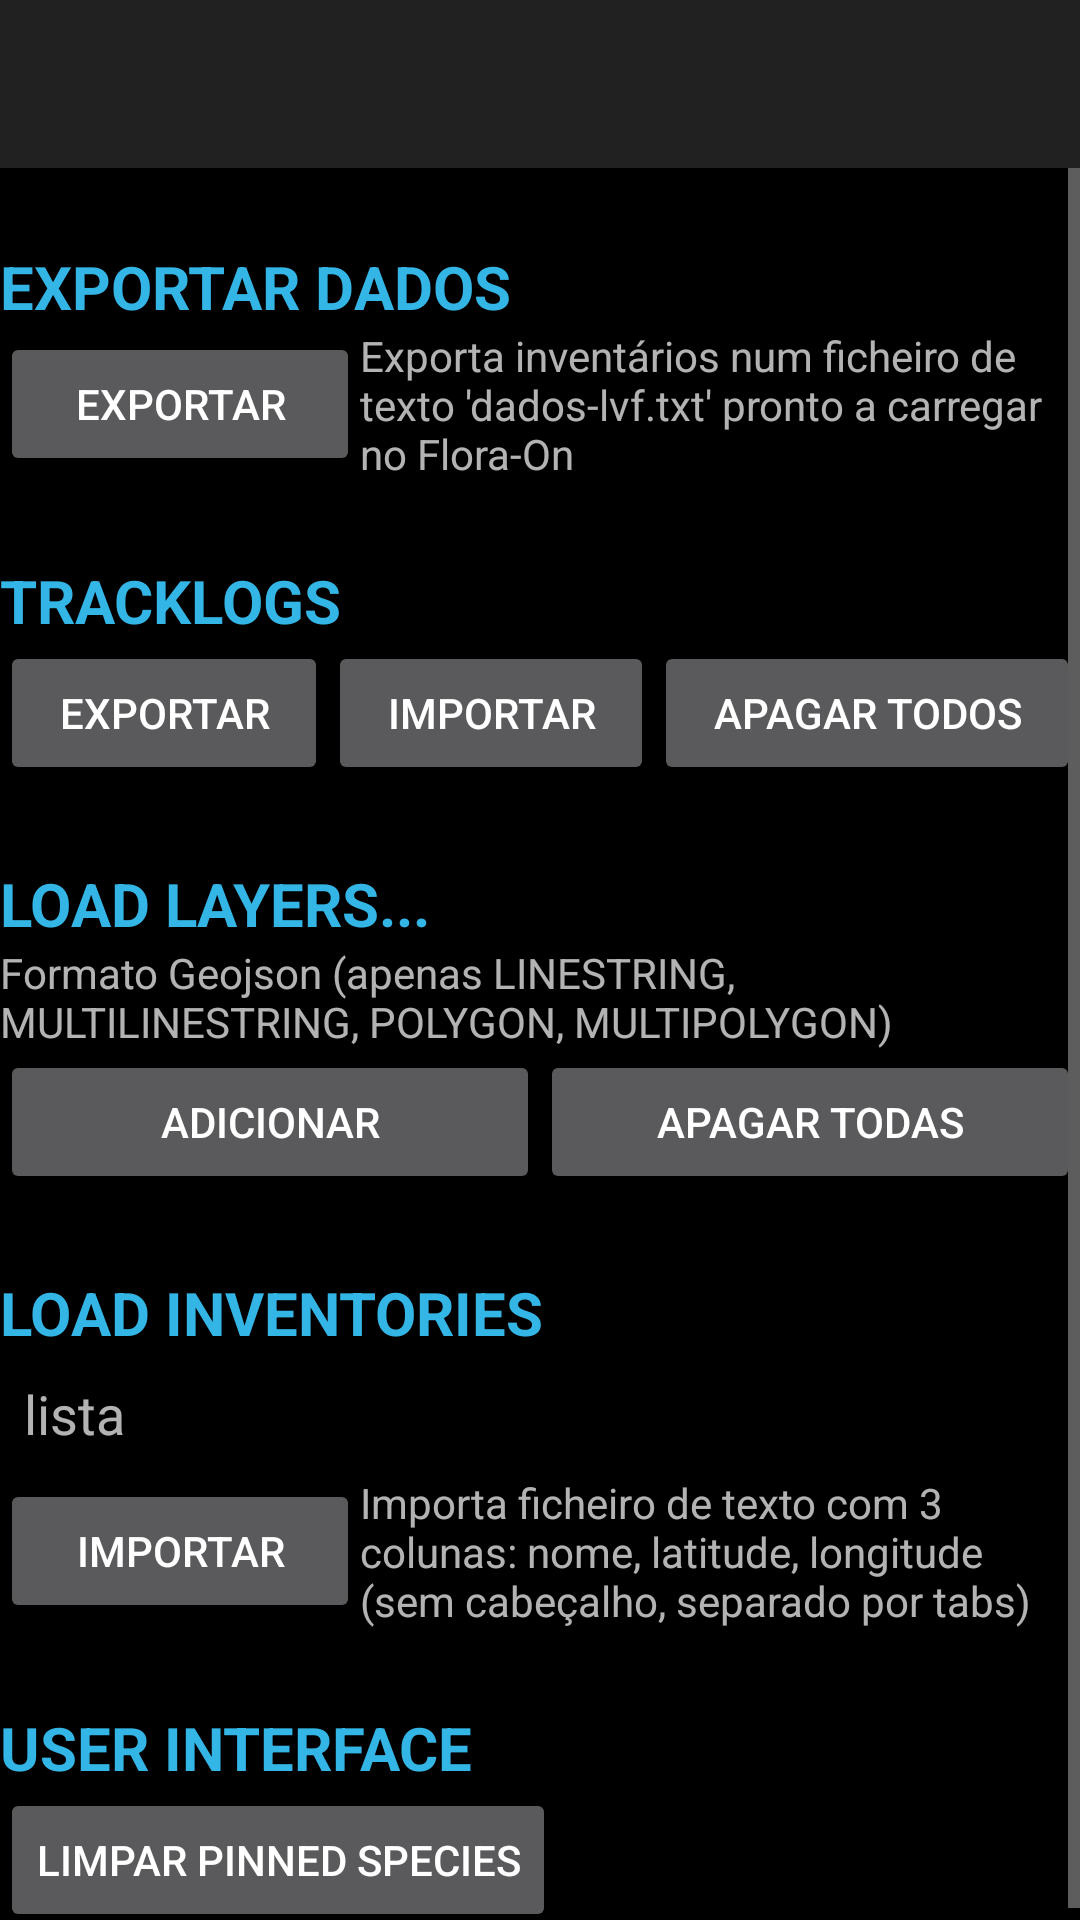

This screen was rendered from an Android layout file. Write that file and the resources it references.
<!-- AndroidManifest.xml: application theme AppTheme -->
<!-- res/layout/dashboard.xml -->
<?xml version="1.0" encoding="utf-8"?>
<LinearLayout xmlns:android="http://schemas.android.com/apk/res/android"
    android:orientation="vertical" android:layout_width="match_parent"
    android:layout_height="match_parent">

    <androidx.appcompat.widget.Toolbar
        android:layout_width="match_parent"
        android:layout_height="?attr/actionBarSize"
        android:background="?attr/colorPrimary"
        android:id="@+id/dash_toolbar" />

    <ScrollView
        android:layout_width="match_parent"
        android:layout_height="match_parent">

        <LinearLayout
            android:orientation="vertical" android:layout_width="match_parent"
            android:layout_height="wrap_content">
            <TextView
                android:focusable="true"
                android:layout_width="match_parent"
                android:layout_height="wrap_content"
                android:text="Exportar dados"
                style="@style/textSeparator" />

            <LinearLayout
                android:layout_width="match_parent"
                android:layout_height="wrap_content"
                android:gravity="center|center_vertical"
                android:orientation="horizontal">

                <Button
                    android:id="@+id/exportData"
                    android:layout_width="0dp"
                    android:layout_height="wrap_content"
                    android:layout_weight="1"
                    android:text="@string/exportar" />

                <ProgressBar
                    style="?android:attr/progressBarStyle"
                    android:layout_width="wrap_content"
                    android:layout_height="wrap_content"
                    android:layout_gravity="center"
                    android:id="@+id/progressBar3"
                    android:visibility="gone"
                    android:indeterminate="true" />

                <TextView
                    android:layout_width="0dp"
                    android:layout_height="wrap_content"
                    android:layout_weight="2"
                    android:text="@string/export_inventories" />
            </LinearLayout>

            <TextView
                android:focusable="true"
                android:layout_width="match_parent"
                android:layout_height="wrap_content"
                android:text="@string/tracklogs"
                style="@style/textSeparator" />

            <LinearLayout
                android:layout_width="match_parent"
                android:layout_height="wrap_content"
                android:orientation="horizontal">

                <Button
                    android:id="@+id/exporttracks"
                    android:layout_width="wrap_content"
                    android:layout_height="wrap_content"
                    android:layout_weight="1"
                    android:focusable="true"
                    android:text="@string/exportar" />

                <Button
                    android:id="@+id/importtracks"
                    android:layout_width="wrap_content"
                    android:layout_height="wrap_content"
                    android:layout_weight="1"
                    android:text="@string/importar" />

                <Button
                    android:id="@+id/deletetracks"
                    android:layout_width="wrap_content"
                    android:layout_height="wrap_content"
                    android:layout_weight="1"
                    android:text="@string/apagar_todos" />

            </LinearLayout>

            <TextView
                android:layout_width="match_parent"
                android:layout_height="wrap_content"
                android:text="@string/layers"
                style="@style/textSeparator" />

            <TextView
                android:layout_width="match_parent"
                android:layout_height="wrap_content"
                android:text="@string/formato_geojson_apenas_linestring_multilinestring_polygon_multipolygon" />

            <LinearLayout
                android:layout_width="match_parent"
                android:layout_height="wrap_content"
                android:gravity="center|center_vertical"
                android:orientation="horizontal">

                <Button
                    android:id="@+id/importlayer"
                    android:layout_width="0dp"
                    android:layout_height="wrap_content"
                    android:layout_weight="1"
                    android:text="@string/adicionar" />

                <Button
                    android:id="@+id/removelayers"
                    android:layout_width="0dp"
                    android:layout_height="wrap_content"
                    android:layout_weight="1"
                    android:text="Apagar todas" />

            </LinearLayout>

            <LinearLayout
                android:id="@+id/layer_manager"
                android:layout_width="match_parent"
                android:layout_height="match_parent"
                android:orientation="vertical"></LinearLayout>

            <TextView
                android:layout_width="match_parent"
                android:layout_height="wrap_content"
                android:text="@string/inventories"
                style="@style/textSeparator" />


            <TextView
                android:id="@+id/statustext"
                android:layout_width="match_parent"
                android:layout_height="wrap_content"
                android:gravity="center_vertical"
                android:textSize="18sp"
                android:padding="8dp"
                android:text="lista" />

            <LinearLayout
                android:layout_width="match_parent"
                android:layout_height="wrap_content"
                android:gravity="center|center_vertical"
                android:orientation="horizontal">

                <Button
                    android:id="@+id/importinventories"
                    android:layout_width="0dp"
                    android:layout_height="wrap_content"
                    android:layout_weight="1"
                    android:text="Importar" />

                <TextView
                    android:id="@+id/textView4"
                    android:layout_width="0dp"
                    android:layout_height="wrap_content"
                    android:layout_weight="2"
                    android:text="Importa ficheiro de texto com 3 colunas: nome, latitude, longitude (sem cabeçalho, separado por tabs)" />
            </LinearLayout>
            

            <TextView
                android:layout_width="match_parent"
                android:layout_height="wrap_content"
                android:text="@string/user_interface"
                style="@style/textSeparator" />

            <Button
                android:id="@+id/clear_pinned_species"
                android:layout_width="wrap_content"
                android:layout_height="wrap_content"
                android:text="@string/limpar_pinned_species" />

            <Space
                android:layout_width="match_parent"
                android:layout_height="match_parent" />
        </LinearLayout>
    </ScrollView>
</LinearLayout>
<!-- resources referenced by this layout -->
<resources>
  <string name="adicionar">Adicionar</string>
  <string name="apagar_todos">Apagar todos</string>
  <string name="export_inventories">Exporta inventários num ficheiro de texto \'dados-lvf.txt\' pronto a carregar no Flora-On</string>
  <string name="exportar">Exportar</string>
  <string name="formato_geojson_apenas_linestring_multilinestring_polygon_multipolygon">Formato Geojson (apenas LINESTRING, MULTILINESTRING, POLYGON, MULTIPOLYGON)</string>
  <string name="importar">Importar</string>
  <string name="inventories">load inventories</string>
  <string name="layers">load layers...</string>
  <string name="limpar_pinned_species">Limpar pinned species</string>
  <string name="tracklogs">TrackLogs</string>
  <string name="user_interface">User interface</string>
  <style name="textSeparator">
          <item name="android:textColor">@android:color/holo_blue_light</item>
          <item name="android:textSize">20sp</item>
          <item name="android:textAllCaps">true</item>
          <item name="android:textStyle">bold</item>
          <item name="android:layout_marginTop">26dp</item>
      </style>
  <style name="AppTheme" parent="Theme.AppCompat.NoActionBar">
          
          <item name="android:windowBackground">@android:color/black</item>
          <item name="android:windowAnimationStyle">@null</item>
          
      </style>
</resources>
